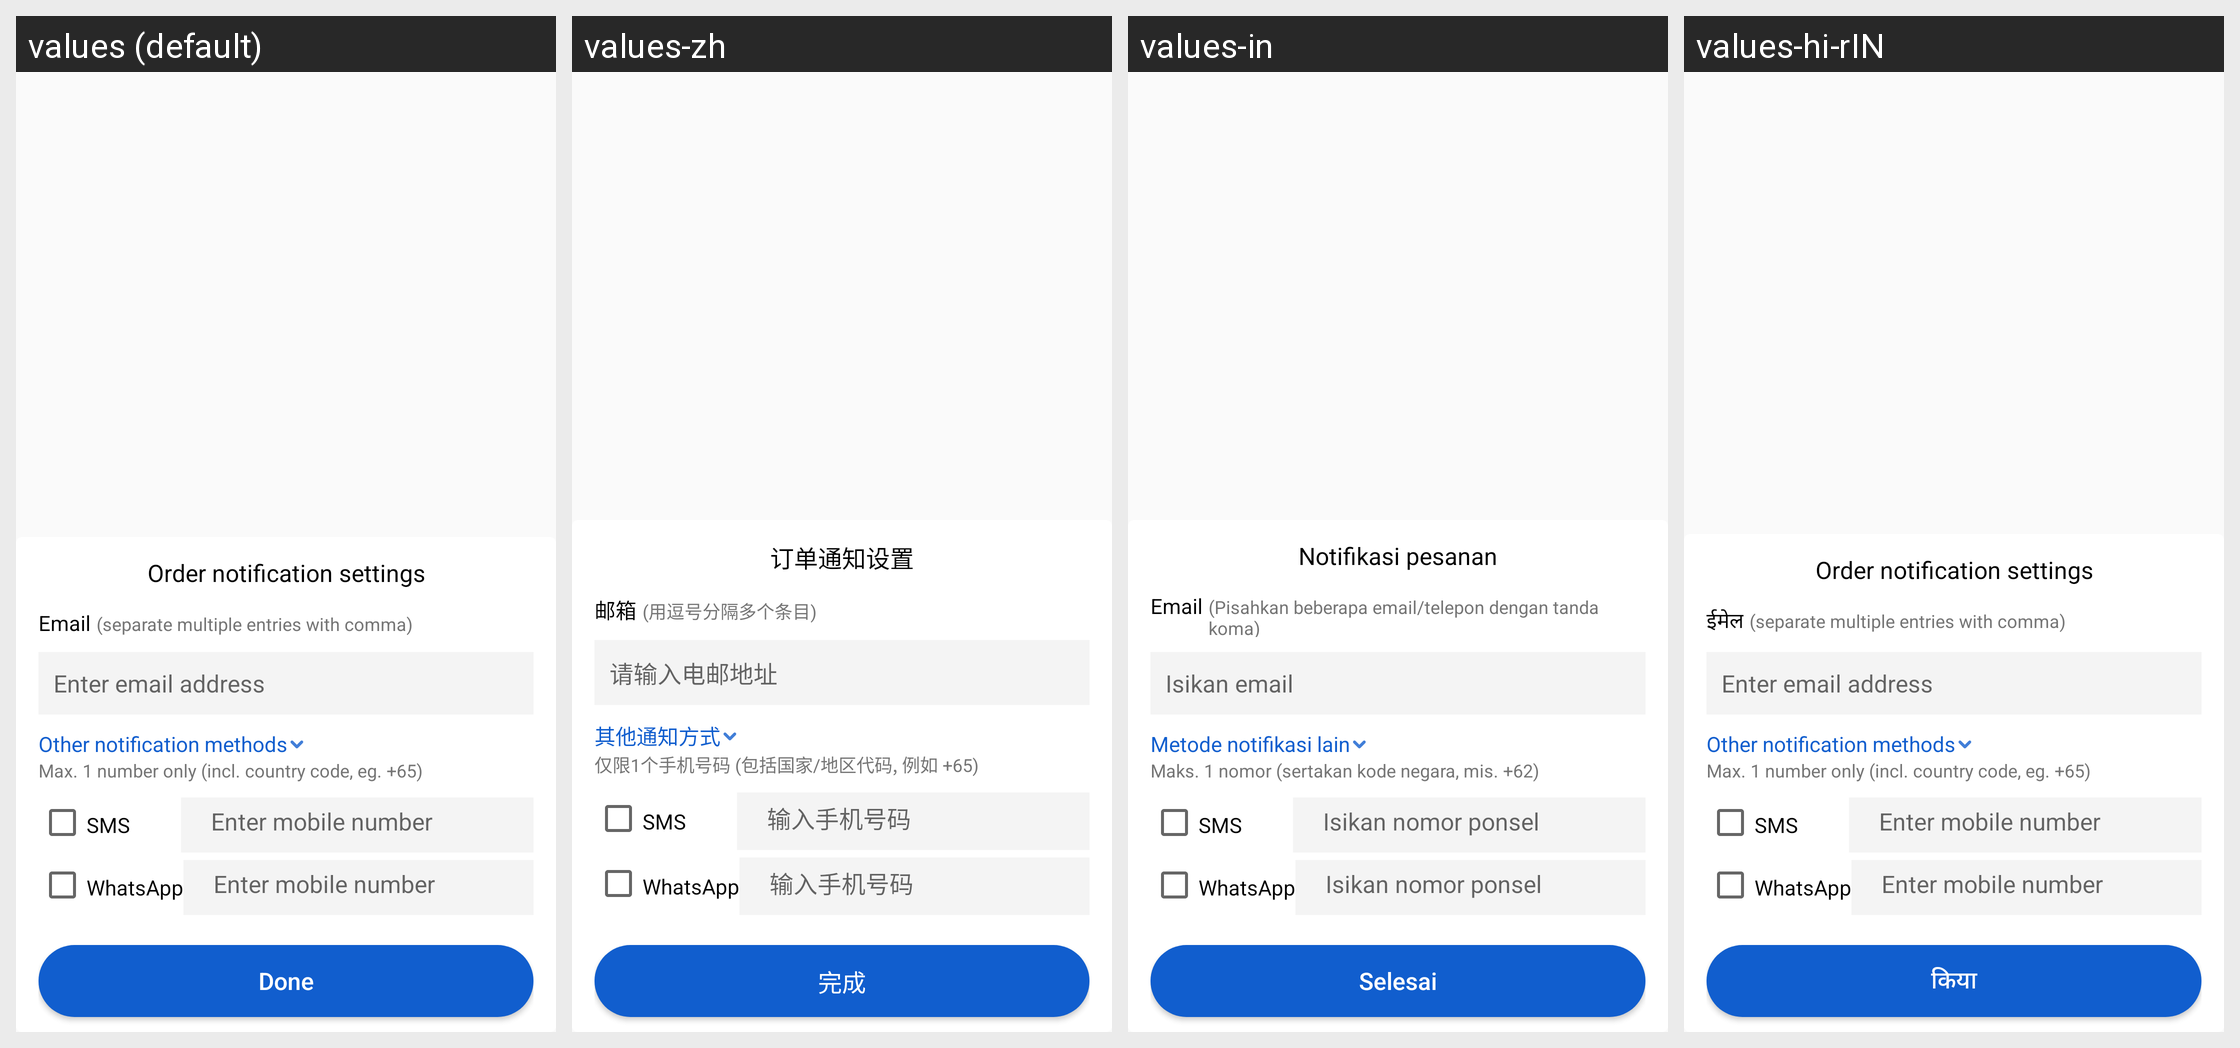

The Android screen above is rendered under several locales of the same app. Produce the string resources it draws, with the default and per-locale values.
Android screen res/layout/lyt_edit_email_settings.xml rendered under 4 locales, left to right: values (default), values-zh, values-in, values-hi-rIN. Device: Nexus 5 (rendered at 1080×1920; each locale shown at half size, 540×960, under a caption strip naming it); theme AppTheme.
Other locales in the repository, not shown: values-ms, values-vi.
Strings drawn on this screen, with the default value and each locale's value (text and hints the layout hard-codes, and strings that could not be matched under every locale, appear in the picture but are not listed):

txt_order_notifications
  values: Order notification settings
  values-zh: 订单通知设置
  values-in: Notifikasi pesanan
  values-hi-rIN: Order notification settings

txt_email
  values: Email
  values-zh: 邮箱
  values-in: Email
  values-hi-rIN: ईमेल

txt_email_hint
  values: (separate multiple entries with comma)
  values-zh: (用逗号分隔多个条目)
  values-in: (Pisahkan beberapa email/telepon dengan tanda koma)
  values-hi-rIN: (separate multiple entries with comma)

txt_enter_email
  values: Enter email address
  values-zh: 请输入电邮地址
  values-in: Isikan email
  values-hi-rIN: Enter email address

txt_other_notification_method
  values: Other notification methods
  values-zh: 其他通知方式
  values-in: Metode notifikasi lain
  values-hi-rIN: Other notification methods

txt_max_one_num_incl
  values: Max. 1 number only (incl. country code, eg. +65)
  values-zh: 仅限1个手机号码 (包括国家/地区代码, 例如 +65)
  values-in: Maks. 1 nomor (sertakan kode negara, mis. +62)
  values-hi-rIN: Max. 1 number only (incl. country code, eg. +65)

txt_enter_mobile_number
  values: Enter mobile number
  values-zh: 输入手机号码
  values-in: Isikan nomor ponsel
  values-hi-rIN: Enter mobile number

txt_done
  values: Done
  values-zh: 完成
  values-in: Selesai
  values-hi-rIN: किया
